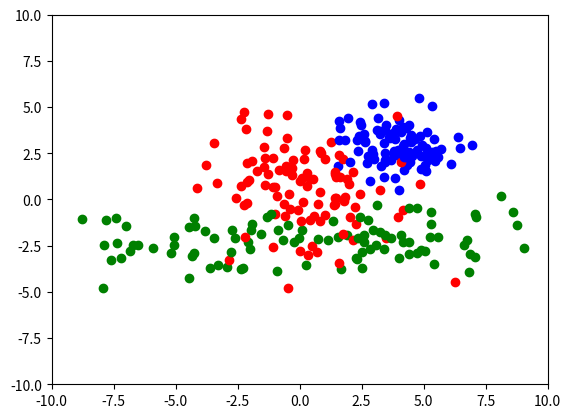
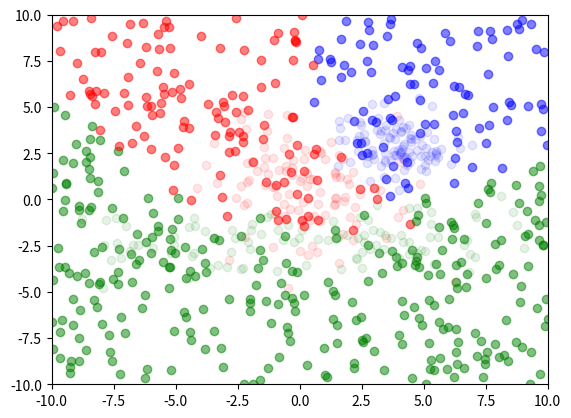

These charts were generated, in order, by the following Python code:
import numpy as np
import matplotlib.pyplot as plt

# set colors for different classes
colors = {0: 'r',
          1: 'g',
          2: 'b'}

# create some random data
train_data = []
for i in range(100):
    train_data.append(np.array([np.random.normal(0, 2), np.random.normal(1, 2), 0]))
    train_data.append(np.array([np.random.normal(1, 5), np.random.normal(-2, 1), 1]))
    train_data.append(np.array([np.random.normal(4, 1), np.random.normal(3, 1), 2]))

# plot it
plt.figure()
for i in range(len(train_data)):
    point = train_data[i]
    plt.scatter(point[0], point[1], c=colors[point[2]])
plt.xlim(-10, 10)
plt.ylim(-10, 10)
plt.show()

# create some random test data
test_data = []
for i in range(500):
    test_data.append(np.array([np.random.uniform(-10, 10), np.random.uniform(-10, 10), -1]))

# set number of nearest neighbors
k = 3

def euclidean_distance(point_1, point_2):
    return np.sqrt((point_1[0] - point_2[0])**2 + (point_1[1] - point_2[1])**2)

for i in range(len(test_data)):
    # get euclidean distance with each training datapoint
    distances = [ euclidean_distance(test_data[i][:2], train_data[j][:2]) for j in range(len(train_data)) ]

    # sort from lowest to highest
    sorted_distances = sorted(enumerate(distances), key=lambda x: x[1])

    # get k nearest neighbors
    neighbors = sorted_distances[:k]

    # get the most common class
    class_votes = {}
    for neighbor in neighbors:
        neighbor_class = train_data[neighbor[0]][2]

        if neighbor_class not in class_votes.keys():
            class_votes[neighbor_class] = 1
        else:
            class_votes[neighbor_class] += 1

    # get top class
    sorted_class_votes = sorted(class_votes.items(), key=lambda x: x[1], reverse=True)
    top_class = sorted_class_votes[0][0]

    test_data[i][2] = top_class

# plot results
plt.figure()
for i in range(len(train_data)):
    point = train_data[i]
    plt.scatter(point[0], point[1], c=colors[point[2]], alpha=0.1)
for i in range(len(test_data)):
    point = test_data[i]
    plt.scatter(point[0], point[1], c=colors[point[2]], alpha=0.5)
plt.xlim(-10, 10)
plt.ylim(-10, 10)
plt.show()